Run: headless pygame with SDL's dummy video driver; simulated clock (each Clock.tick advances the game by its frame time, no real sleeping); random seed 0; keys injected as events and as key.get_pressed() state; no mouse input.
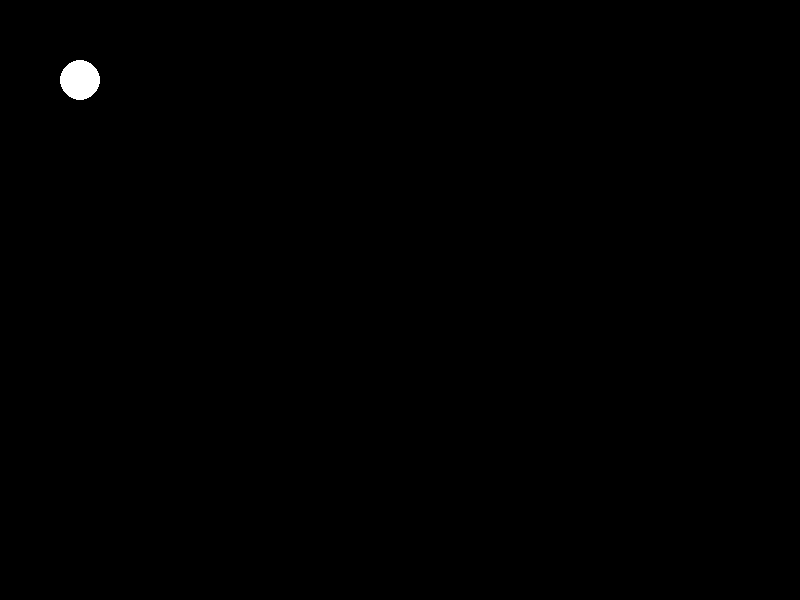
Frame 1 of 4 · flips 1–60 · no input
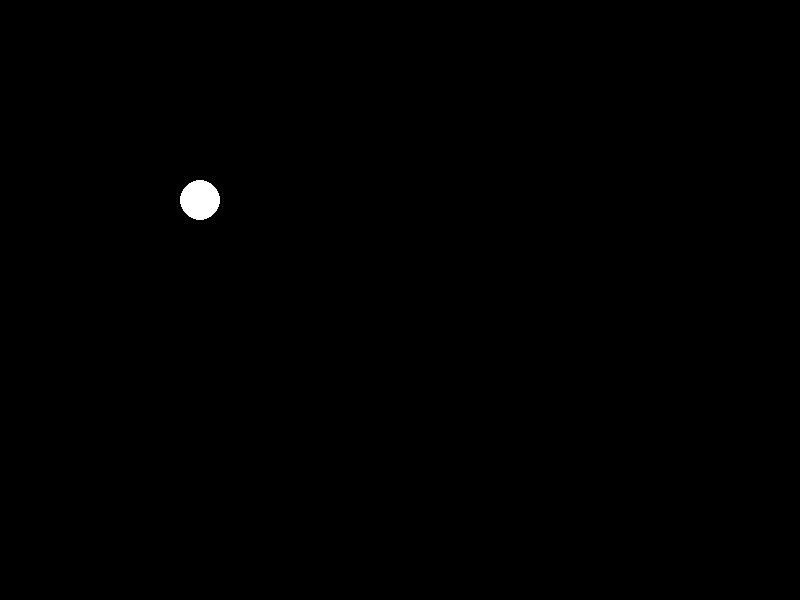
Frame 2 of 4 · flips 61–180 · tapped SPACE, RETURN · held RIGHT (→), D
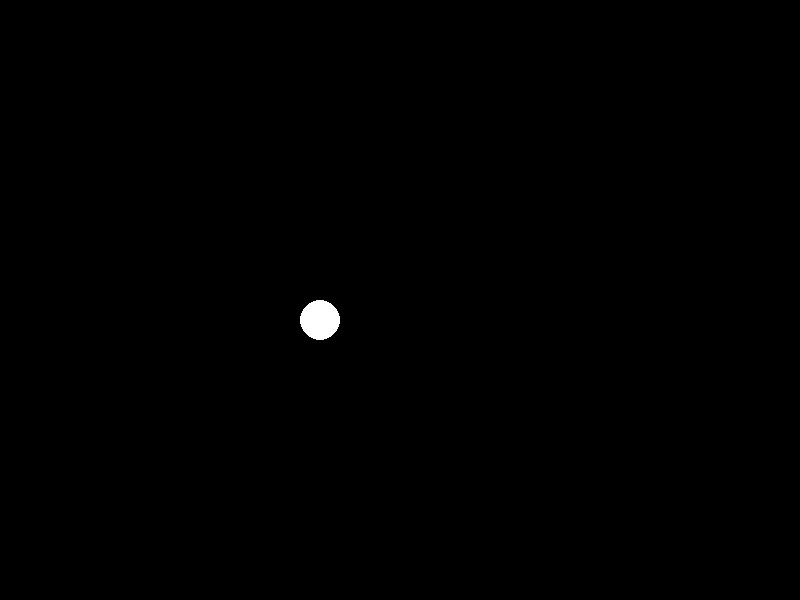
Frame 3 of 4 · flips 181–300 · held DOWN (↓), S
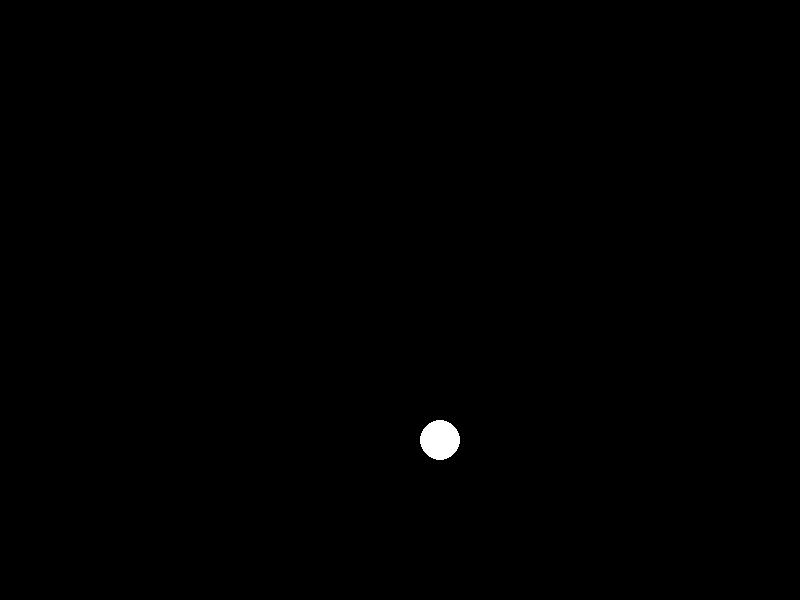
Frame 4 of 4 · flips 301–420 · held LEFT (←), A, UP (↑), W

The pygame program that drew these frames:

import pygame

class Ball(pygame.sprite.Sprite):
    def __init__(self, radius, color):
        super().__init__()
        self.radius = radius
        self.color = color
        self.create_circle_surface()
        self.rect = self.surf.get_rect()

    def create_circle_surface(self):
        diameter = self.radius * 2
        self.surf = pygame.Surface((diameter, diameter), pygame.SRCALPHA)
        pygame.draw.circle(self.surf, self.color, (self.radius, self.radius), self.radius)

# Initialize pygame
pygame.init()

size = width, height = 800, 600

# Set up the display
screen = pygame.display.set_mode((size))
pygame.display.set_caption("Circular Sprite Example")

# Create a circular sprite
radius = 20
color = (255, 255, 255)  # White
ball = Ball(radius, color)

speed = [1, 1]


# Main game loop
running = True
while running:
    for event in pygame.event.get():
        if event.type == pygame.QUIT:
            running = False

    # Update the position of the ball based on the speed vector
    ball.rect.x += speed[0]
    ball.rect.y += speed[1]
    # ballrect = circular_sprite.rect.move(speed)


    if ball.rect.left < 0 or ball.rect.right > width:

        speed[0] = -speed[0]

    if ball.rect.top < 0 or ball.rect.bottom > height:

        speed[1] = -speed[1]

    screen.fill((0, 0, 0))  # Fill the screen with black
    screen.blit(ball.surf, ball.rect)  # Draw the circular sprite
    pygame.display.flip()

# Quit pygame
pygame.quit()
